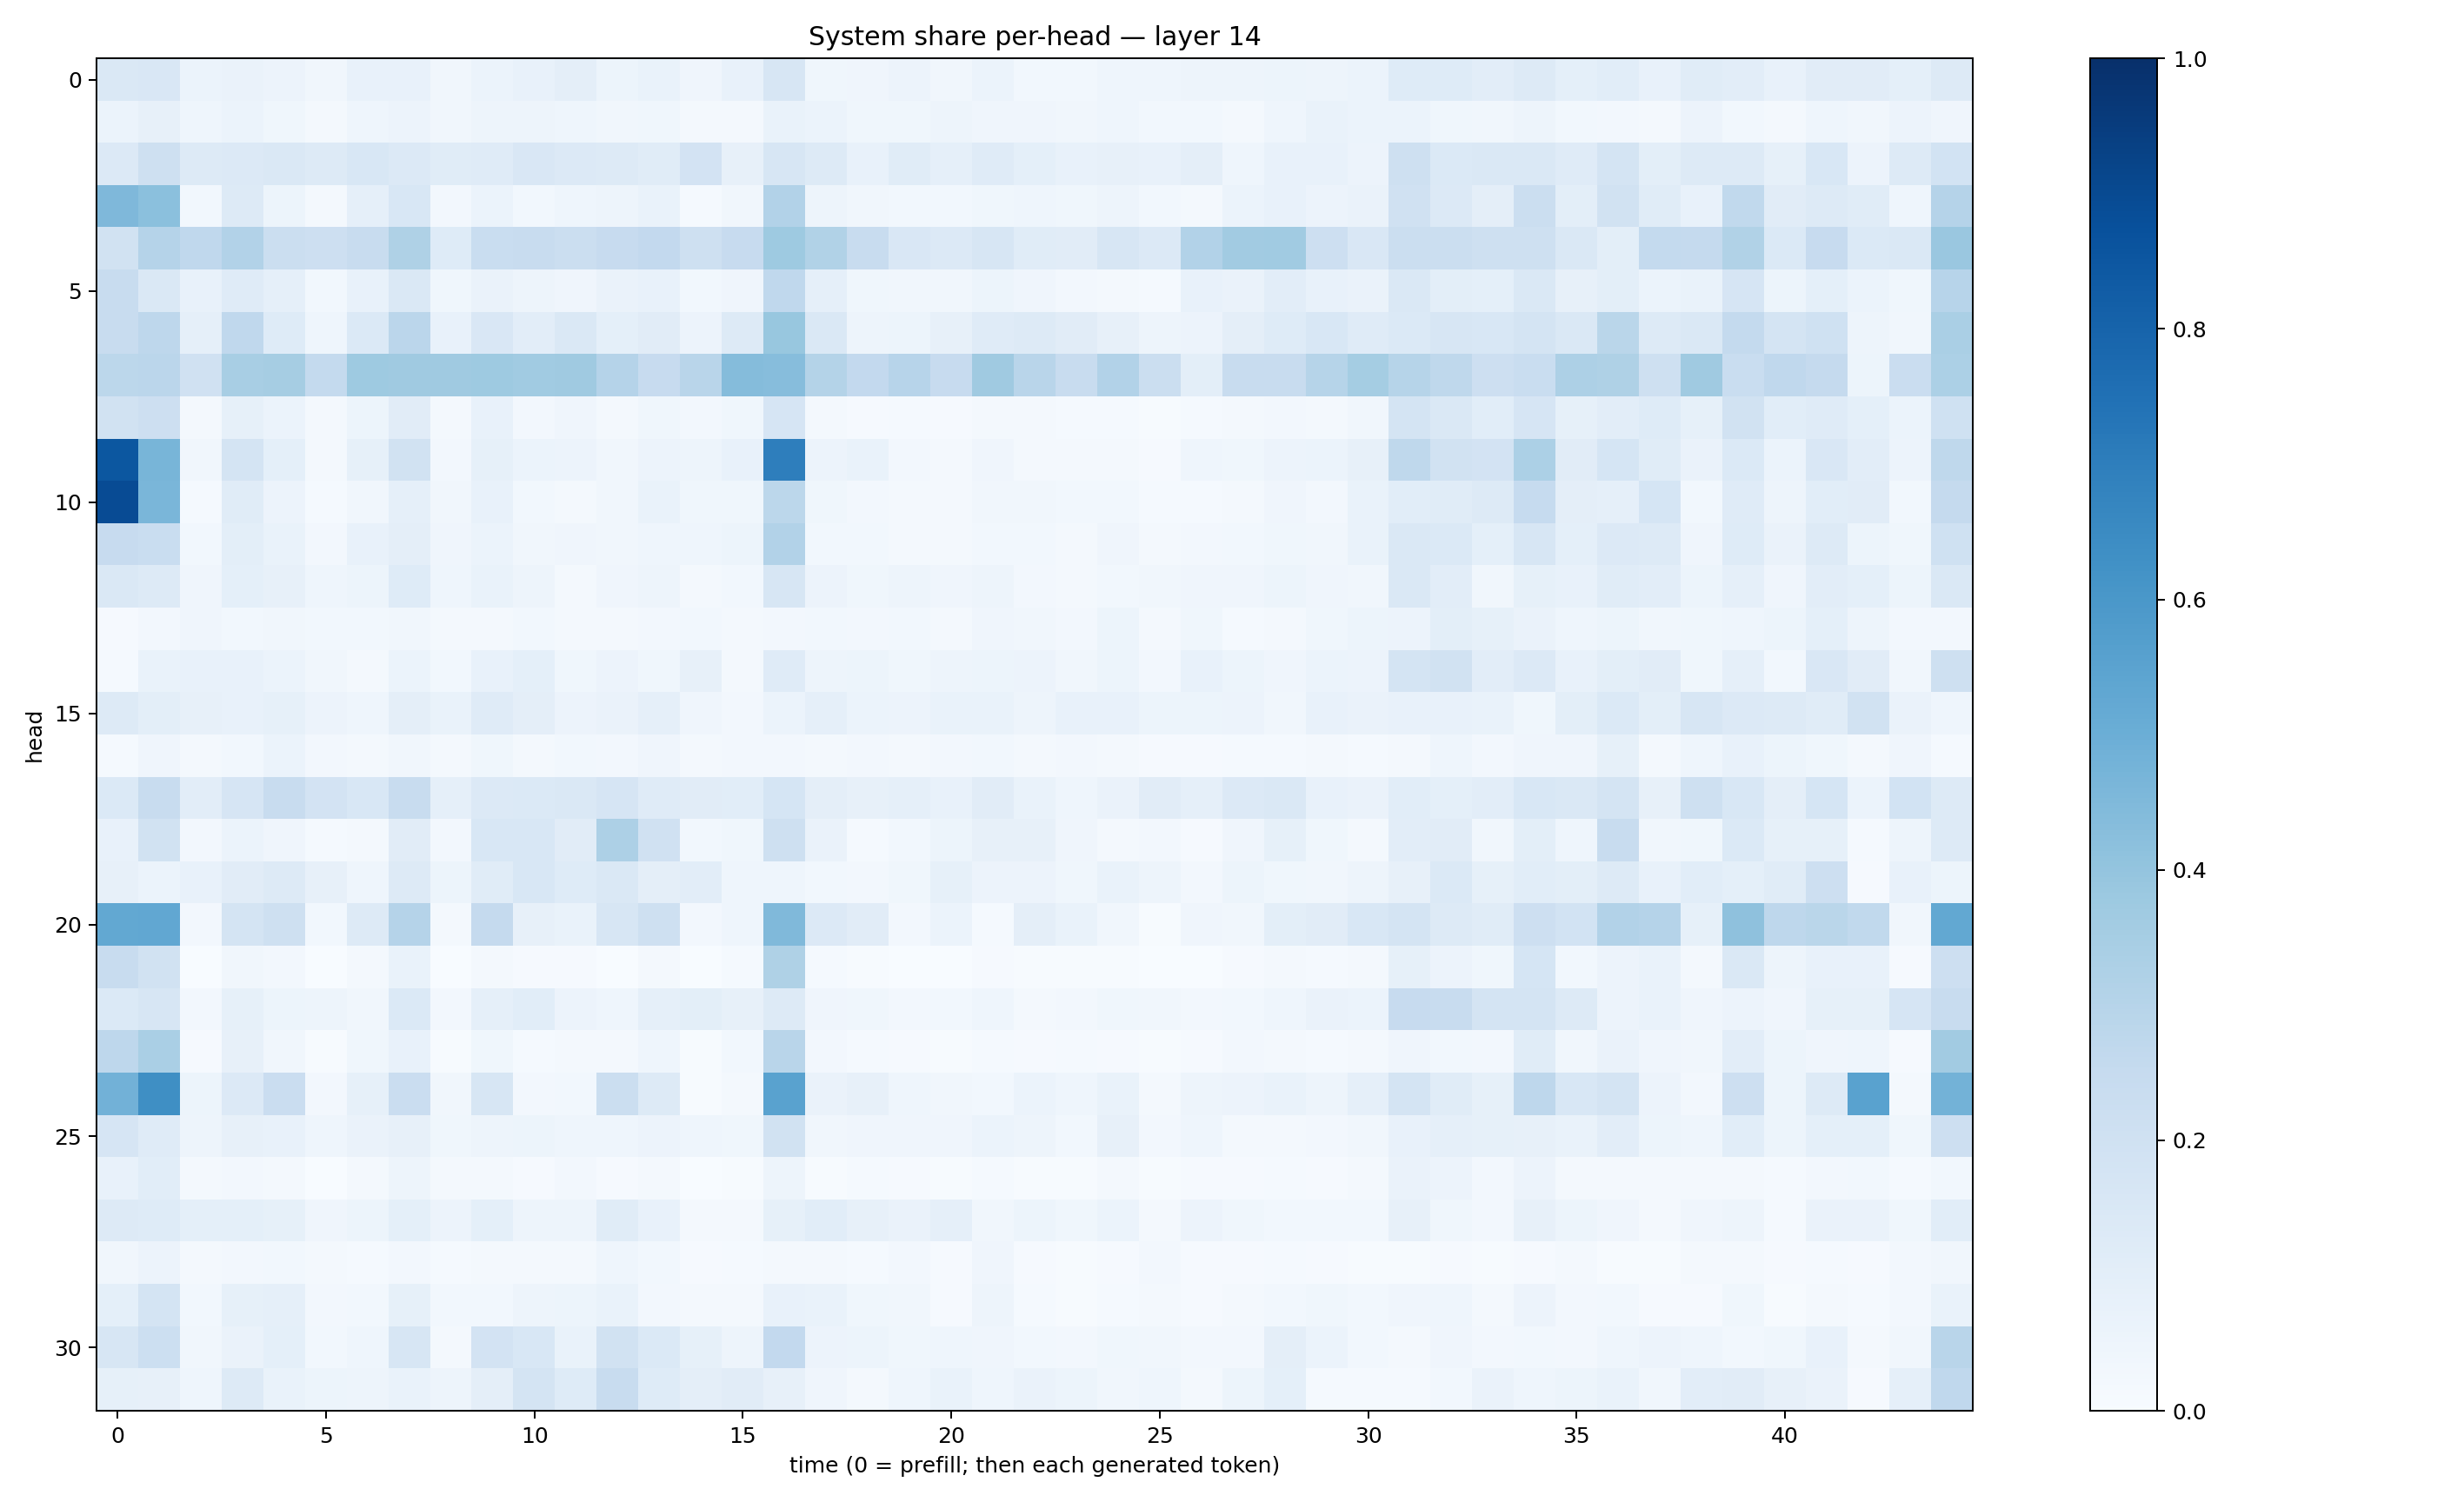

The table this chart was drawn from, first rows:
0.14396864, 0.15207858, 0.05901541, 0.06410567, 0.057997007, 0.033565383, 0.072935656, 0.077547655, 0.034345716, 0.059641637, 0.07685943, 0.09508672, 0.050869893, 0.06690906, 0.041904707, 0.07649211, 0.15764748, 0.037111547, 0.040750686, 0.05749213, 0.031962194, 0.05929899, 0.028628811, 0.030453943
0.062, 0.07813, 0.0435, 0.05867, 0.03774, 0.01772, 0.04573, 0.05535, 0.03405, 0.05056, 0.04953, 0.04315, 0.03197, 0.03791, 0.02101, 0.02271, 0.06652, 0.05871, 0.03756, 0.03628, 0.04916, 0.04091, 0.03992, 0.03188
0.1329, 0.2082, 0.128, 0.1346, 0.1413, 0.1265, 0.1554, 0.1349, 0.1141, 0.1197, 0.1523, 0.1347, 0.1263, 0.1139, 0.1829, 0.08121, 0.16, 0.1301, 0.07549, 0.1145, 0.08621, 0.1198, 0.09086, 0.07257
0.4507, 0.4202, 0.02812, 0.1319, 0.05449, 0.01752, 0.08684, 0.154, 0.02622, 0.05881, 0.02896, 0.04596, 0.05061, 0.06745, 0.01419, 0.03296, 0.311, 0.05029, 0.03244, 0.03089, 0.03124, 0.03627, 0.04316, 0.03808
0.1894, 0.3035, 0.2682, 0.3105, 0.2195, 0.2112, 0.2407, 0.3215, 0.1221, 0.2311, 0.2368, 0.2242, 0.2439, 0.2593, 0.2075, 0.2446, 0.3727, 0.3129, 0.235, 0.1485, 0.1347, 0.1602, 0.1135, 0.1102
0.2417, 0.1427, 0.07361, 0.1187, 0.08695, 0.02973, 0.07236, 0.1412, 0.03564, 0.06531, 0.0499, 0.0409, 0.06339, 0.07324, 0.02837, 0.0408, 0.2677, 0.08735, 0.03771, 0.0331, 0.0349, 0.05425, 0.04193, 0.02719
0.2404, 0.2741, 0.08962, 0.2682, 0.1218, 0.04488, 0.1398, 0.2831, 0.0781, 0.1497, 0.1054, 0.141, 0.09252, 0.1129, 0.05607, 0.1309, 0.3894, 0.1428, 0.04907, 0.05091, 0.07914, 0.1203, 0.1267, 0.1102
0.2796, 0.2846, 0.197, 0.3417, 0.3507, 0.2562, 0.3723, 0.3689, 0.3696, 0.3736, 0.3639, 0.3682, 0.3034, 0.2425, 0.2902, 0.4364, 0.4304, 0.3066, 0.2582, 0.2961, 0.2426, 0.3677, 0.2927, 0.2406
0.1883, 0.2139, 0.01579, 0.0855, 0.06243, 0.01722, 0.05094, 0.1114, 0.01674, 0.07113, 0.02642, 0.04289, 0.01918, 0.03527, 0.02501, 0.0382, 0.1669, 0.01662, 0.01132, 0.01202, 0.009019, 0.02123, 0.01858, 0.01532
0.8494, 0.4684, 0.03434, 0.1777, 0.09167, 0.01893, 0.08447, 0.1898, 0.02593, 0.08224, 0.06218, 0.05646, 0.03382, 0.05545, 0.04903, 0.07171, 0.6981, 0.0569, 0.06693, 0.0251, 0.02224, 0.04284, 0.02127, 0.01677
0.8944, 0.4634, 0.01173, 0.1171, 0.05484, 0.0145, 0.03334, 0.08678, 0.03156, 0.07243, 0.02878, 0.02292, 0.03506, 0.07004, 0.03605, 0.03622, 0.2784, 0.03625, 0.02454, 0.01833, 0.01953, 0.03345, 0.03428, 0.02772
0.2436, 0.2315, 0.03032, 0.1007, 0.06858, 0.02472, 0.07668, 0.09506, 0.04234, 0.06231, 0.03362, 0.0394, 0.03224, 0.04461, 0.04433, 0.05431, 0.3104, 0.02887, 0.03066, 0.02098, 0.02177, 0.02876, 0.02848, 0.02155
0.1435, 0.1328, 0.04035, 0.09297, 0.07917, 0.04686, 0.05396, 0.1246, 0.04319, 0.06665, 0.0471, 0.02308, 0.04078, 0.04767, 0.02168, 0.03058, 0.1578, 0.05748, 0.03556, 0.04719, 0.03931, 0.04828, 0.02658, 0.02247
0.01016, 0.02515, 0.03953, 0.0305, 0.03502, 0.02773, 0.02903, 0.0345, 0.01865, 0.01712, 0.02751, 0.0185, 0.02281, 0.02515, 0.03072, 0.01829, 0.02716, 0.02894, 0.02392, 0.02794, 0.0212, 0.04208, 0.03351, 0.02709
0.01292, 0.06763, 0.07279, 0.07121, 0.06188, 0.03404, 0.02225, 0.06202, 0.03091, 0.07111, 0.0921, 0.03525, 0.05501, 0.03586, 0.0789, 0.02255, 0.1177, 0.04709, 0.05098, 0.03729, 0.04868, 0.05101, 0.05524, 0.03505
0.1253, 0.1015, 0.0792, 0.07165, 0.08363, 0.05533, 0.04365, 0.09762, 0.06934, 0.1197, 0.09409, 0.0553, 0.0627, 0.08757, 0.04099, 0.02698, 0.06052, 0.08708, 0.0601, 0.05584, 0.06957, 0.06796, 0.0507, 0.07465
0.01449, 0.04165, 0.01684, 0.02956, 0.06011, 0.02593, 0.02266, 0.03418, 0.01599, 0.03793, 0.02006, 0.02854, 0.02515, 0.04146, 0.01806, 0.02549, 0.02426, 0.01897, 0.0255, 0.01668, 0.02426, 0.02895, 0.01757, 0.02418
0.1402, 0.2398, 0.1054, 0.1646, 0.2397, 0.1798, 0.1525, 0.2369, 0.08935, 0.133, 0.1393, 0.1462, 0.1651, 0.121, 0.1102, 0.1091, 0.1715, 0.09759, 0.08044, 0.08603, 0.07754, 0.111, 0.0699, 0.04584
0.07497, 0.1875, 0.02407, 0.06199, 0.03953, 0.01254, 0.0214, 0.1097, 0.02359, 0.1554, 0.1562, 0.1124, 0.3254, 0.1992, 0.03094, 0.03743, 0.2093, 0.06629, 0.01489, 0.03003, 0.0523, 0.07876, 0.07952, 0.04015
0.07851, 0.06084, 0.0715, 0.1116, 0.1283, 0.08055, 0.04664, 0.1265, 0.051, 0.1133, 0.1552, 0.1217, 0.1407, 0.09564, 0.1025, 0.04442, 0.04513, 0.02824, 0.02688, 0.0366, 0.08301, 0.05538, 0.05519, 0.03671
0.5237, 0.5304, 0.02721, 0.1751, 0.2071, 0.02996, 0.1289, 0.3012, 0.02007, 0.2537, 0.07967, 0.06873, 0.1628, 0.2036, 0.02384, 0.04436, 0.4486, 0.1344, 0.1125, 0.02613, 0.06212, 0.01499, 0.0954, 0.069
0.2351, 0.1906, 0.002471, 0.03418, 0.02389, 0.003776, 0.02245, 0.06724, 0.002827, 0.02151, 0.0115, 0.01079, 0.003399, 0.02137, 0.002128, 0.01187, 0.3208, 0.01303, 0.005265, 0.002951, 0.003578, 0.008091, 0.004366, 0.007531
0.1382, 0.1617, 0.02667, 0.08362, 0.05361, 0.04996, 0.03445, 0.1374, 0.02684, 0.08921, 0.108, 0.057, 0.04595, 0.08847, 0.09933, 0.08016, 0.1319, 0.03925, 0.0358, 0.02502, 0.03038, 0.0431, 0.0201, 0.02678
0.2773, 0.3366, 0.00825, 0.08137, 0.03472, 0.004906, 0.03636, 0.07745, 0.006898, 0.03881, 0.01475, 0.02011, 0.01766, 0.0455, 0.007541, 0.02817, 0.2909, 0.02353, 0.01419, 0.01095, 0.007678, 0.01406, 0.01057, 0.01316
0.4839, 0.6332, 0.05196, 0.133, 0.2287, 0.02607, 0.08326, 0.2288, 0.03208, 0.1569, 0.02725, 0.02938, 0.2236, 0.1287, 0.007126, 0.01897, 0.5511, 0.06604, 0.07959, 0.04682, 0.03195, 0.02846, 0.06117, 0.04598
0.1643, 0.1201, 0.04814, 0.07894, 0.07099, 0.04453, 0.06474, 0.08118, 0.03856, 0.05011, 0.05199, 0.04512, 0.04353, 0.05736, 0.04539, 0.03901, 0.1946, 0.03317, 0.04185, 0.04187, 0.04089, 0.061, 0.04836, 0.02853
0.07717, 0.1063, 0.01598, 0.02724, 0.0176, 0.003776, 0.0229, 0.04929, 0.01973, 0.01877, 0.01049, 0.0268, 0.0104, 0.01903, 0.002908, 0.007425, 0.04869, 0.007217, 0.01321, 0.009492, 0.005659, 0.01417, 0.005917, 0.006081
0.1313, 0.1225, 0.09154, 0.09114, 0.08447, 0.04119, 0.05184, 0.0937, 0.05589, 0.0921, 0.04859, 0.04906, 0.1134, 0.07129, 0.01763, 0.01619, 0.08504, 0.1079, 0.07861, 0.06326, 0.08914, 0.03214, 0.05088, 0.03618
0.03219, 0.05758, 0.0158, 0.02693, 0.02958, 0.01927, 0.01242, 0.02726, 0.01314, 0.01882, 0.02316, 0.02298, 0.04592, 0.03045, 0.01088, 0.01286, 0.0216, 0.01985, 0.01423, 0.02606, 0.008828, 0.04164, 0.009118, 0.00473
0.09235, 0.1779, 0.02755, 0.08583, 0.08709, 0.02637, 0.02735, 0.08251, 0.02997, 0.02783, 0.04889, 0.05105, 0.06669, 0.02623, 0.01736, 0.02025, 0.07719, 0.06761, 0.03606, 0.03339, 0.01021, 0.04771, 0.01442, 0.006517
0.164, 0.2175, 0.0327, 0.063, 0.09083, 0.03047, 0.04458, 0.1638, 0.02191, 0.1812, 0.154, 0.06992, 0.1887, 0.1386, 0.08378, 0.04964, 0.2596, 0.05631, 0.05411, 0.03557, 0.04387, 0.03973, 0.0301, 0.02694
0.08355, 0.07917, 0.0431, 0.1306, 0.06923, 0.05375, 0.0483, 0.0691, 0.04919, 0.09383, 0.1764, 0.1211, 0.2368, 0.1243, 0.09748, 0.1126, 0.08148, 0.03941, 0.01795, 0.04485, 0.06946, 0.04645, 0.06585, 0.05201
